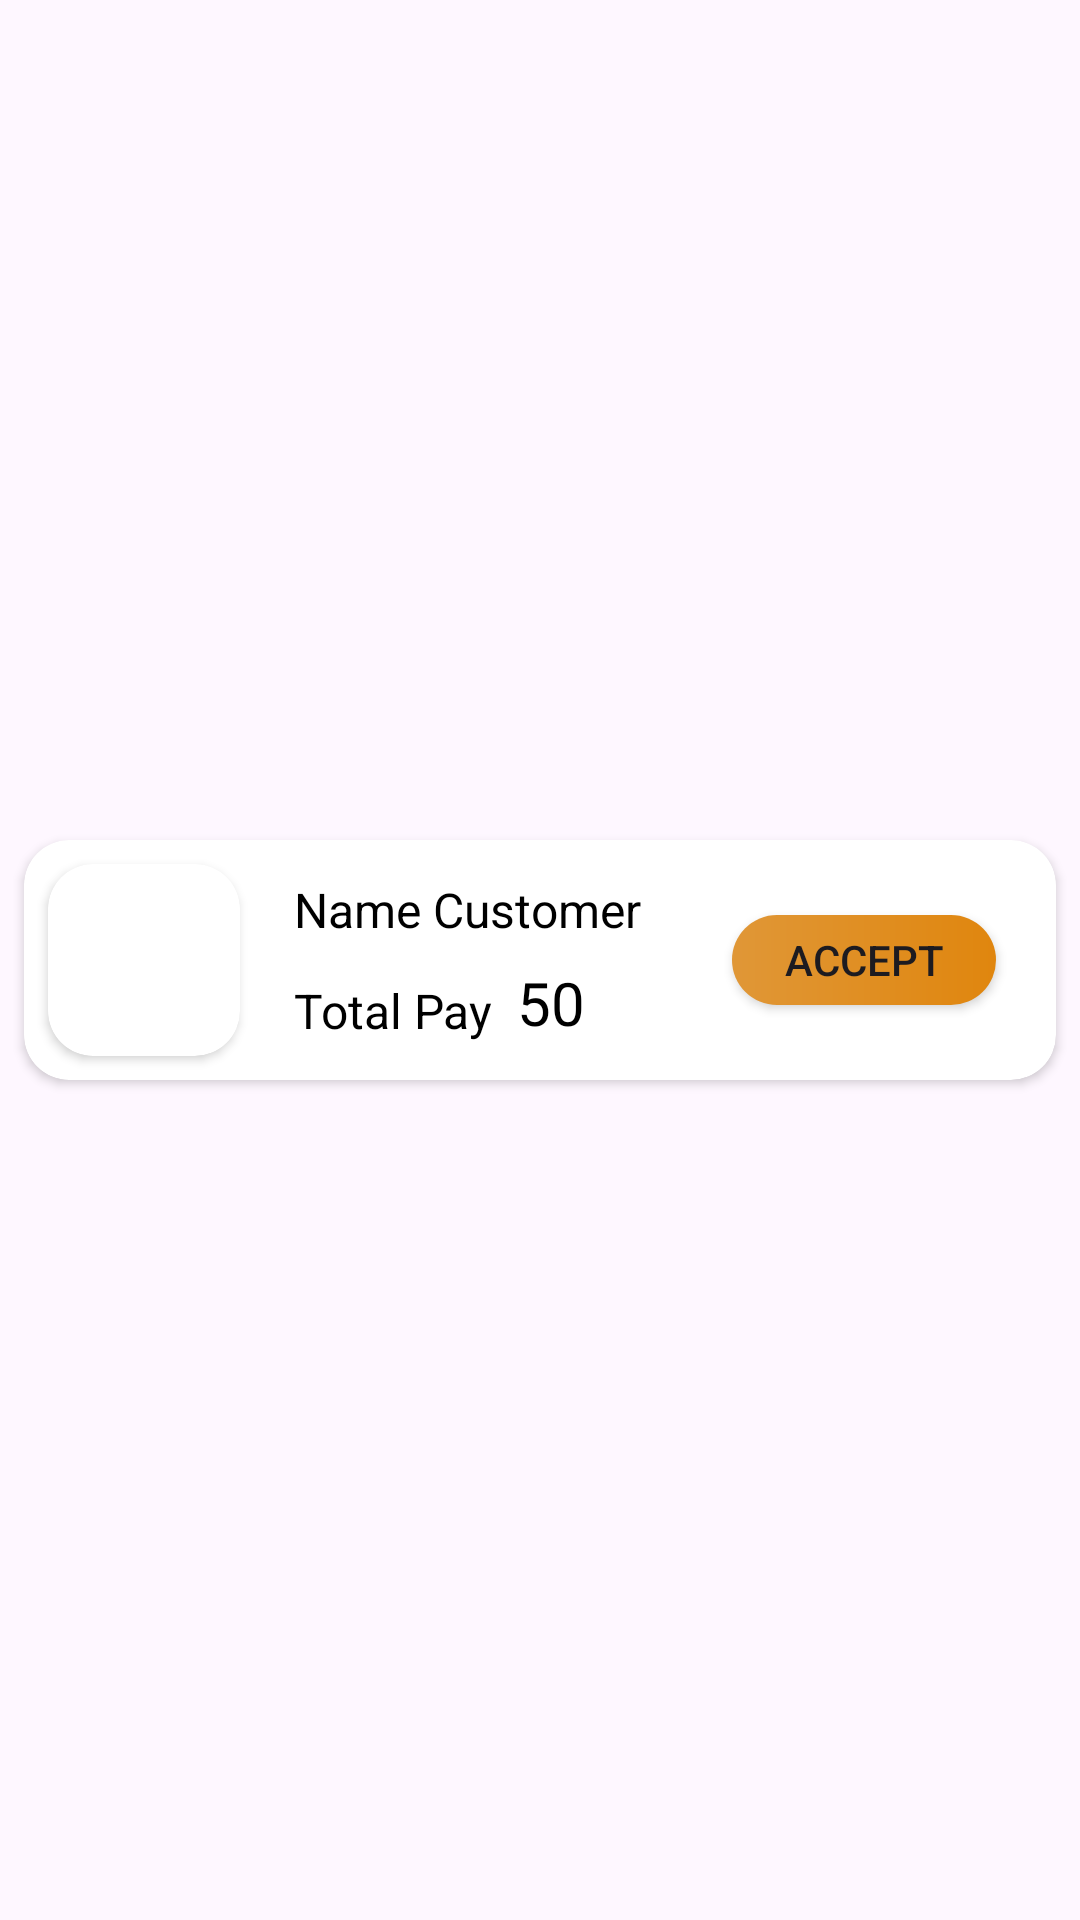

This screen was rendered from an Android layout file. Write that file and the resources it references.
<!-- AndroidManifest.xml: application theme Theme.TIFFINHUBS -->
<!-- res/layout/pending_orders_item.xml -->
<?xml version="1.0" encoding="utf-8"?>
<androidx.constraintlayout.widget.ConstraintLayout xmlns:android="http://schemas.android.com/apk/res/android"
    android:layout_width="match_parent"
    android:layout_height="wrap_content"
    xmlns:app="http://schemas.android.com/apk/res-auto">

    <androidx.cardview.widget.CardView
        android:layout_width="0dp"
        android:layout_height="wrap_content"
        app:cardCornerRadius="15dp"
        android:elevation="2dp"
        android:layout_marginTop="8dp"
        android:layout_marginBottom="8dp"
        android:layout_marginEnd="8dp"
        android:layout_marginStart="8dp"
        app:layout_constraintBottom_toBottomOf="parent"
        app:layout_constraintEnd_toEndOf="parent"
        app:layout_constraintStart_toStartOf="parent"
        app:layout_constraintTop_toTopOf="parent" >

        <androidx.constraintlayout.widget.ConstraintLayout
            android:layout_width="match_parent"
            android:layout_height="match_parent">

            <androidx.cardview.widget.CardView
                android:id="@+id/cardView13"
                android:layout_width="wrap_content"
                android:layout_height="wrap_content"
                android:layout_marginStart="8dp"
                android:layout_marginTop="8dp"
                android:layout_marginBottom="8dp"
                app:cardCornerRadius="15dp"
                app:layout_constraintBottom_toBottomOf="parent"
                app:layout_constraintStart_toStartOf="parent"
                app:layout_constraintTop_toTopOf="parent">

                <ImageView
                    android:id="@+id/Adminpendingfoodimage"
                    android:layout_width="64dp"
                    android:layout_height="64dp"
                    android:scaleType="centerCrop"
                    android:src="@drawable/aloo_gobi" />


            </androidx.cardview.widget.CardView>

            <TextView
                android:id="@+id/Admincustomername"
                android:layout_width="wrap_content"
                android:layout_height="wrap_content"
                android:layout_marginStart="18dp"
                android:text="Name Customer"
                android:textColor="@color/black"
                android:textSize="16dp"
                app:layout_constraintBottom_toTopOf="@+id/textView33"
                app:layout_constraintStart_toEndOf="@+id/cardView13"
                app:layout_constraintTop_toTopOf="parent" />

            <TextView
                android:id="@+id/textView33"
                android:layout_width="wrap_content"
                android:layout_height="wrap_content"
                android:layout_marginStart="18dp"
                android:text="Total Pay"
                android:textColor="@color/black"
                android:textSize="16dp"
                app:layout_constraintBottom_toBottomOf="parent"
                app:layout_constraintStart_toEndOf="@+id/cardView13"
                app:layout_constraintTop_toBottomOf="@+id/Admincustomername" />

            <TextView
                android:id="@+id/Adminfoodquantity"
                android:layout_width="wrap_content"
                android:layout_height="wrap_content"
                android:layout_marginLeft="8dp"
                android:text="50"
                android:textColor="@color/black"
                android:textSize="20sp"
                app:layout_constraintBottom_toBottomOf="@+id/textView33"
                app:layout_constraintStart_toEndOf="@+id/textView33" />


            <androidx.appcompat.widget.AppCompatButton
                android:id="@+id/pendingdeletebuttonaccepte"
                android:layout_width="wrap_content"
                android:layout_height="30dp"
                android:background="@drawable/designbutton"
                android:text="ACCEPT"
                android:textAllCaps="false"
                android:layout_marginRight="20sp"
                app:layout_constraintBottom_toBottomOf="parent"
                app:layout_constraintEnd_toEndOf="parent"
                app:layout_constraintTop_toTopOf="parent" />

        </androidx.constraintlayout.widget.ConstraintLayout>

    </androidx.cardview.widget.CardView>

</androidx.constraintlayout.widget.ConstraintLayout>
<!-- resources referenced by this layout -->
<resources>
  <!-- drawable designbutton (drawable) -->
  <?xml version="1.0" encoding="utf-8"?>
  <shape xmlns:android="http://schemas.android.com/apk/res/android">
  <gradient android:startColor="#E09737" android:endColor="#E0860E"/>
      <corners android:radius="15dp"/>
  </shape>
  <style name="Theme.TIFFINHUBS" parent="Base.Theme.TIFFINHUBS" />
  <style name="Base.Theme.TIFFINHUBS" parent="Theme.Material3.DayNight.NoActionBar">
          
          
      </style>
  <!-- not gathered from this repository: default colours our renderer supplied (Android Studio template values) -->
  <color name="black">#FF000000</color>
</resources>
